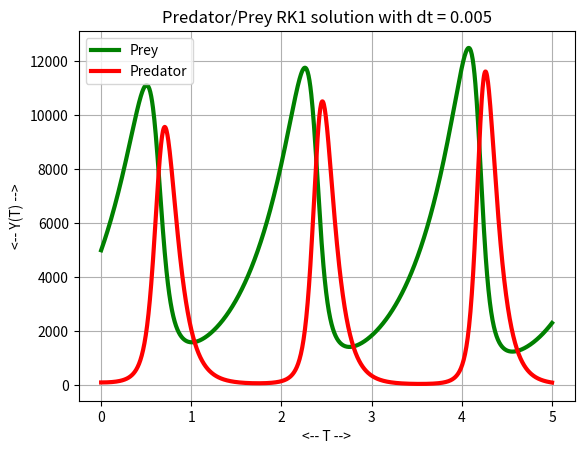
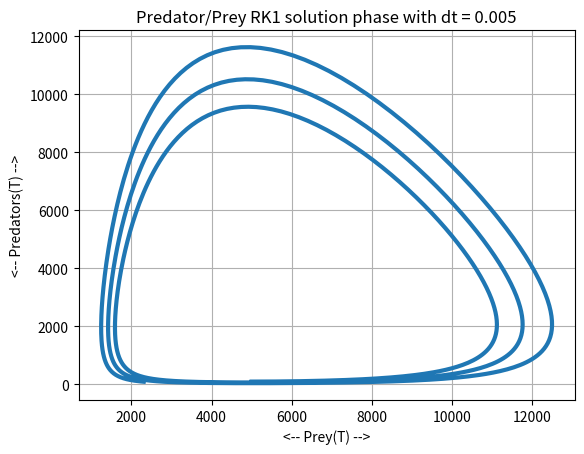
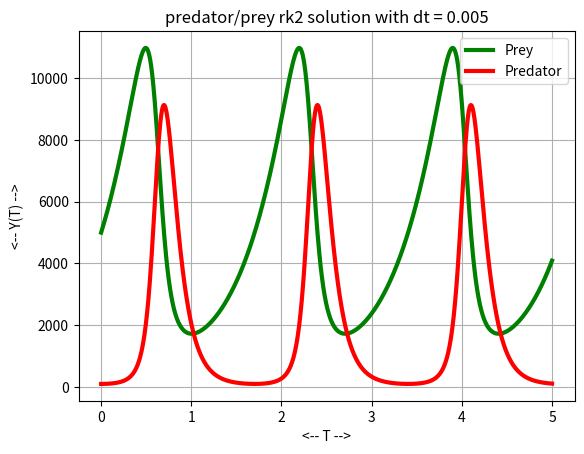
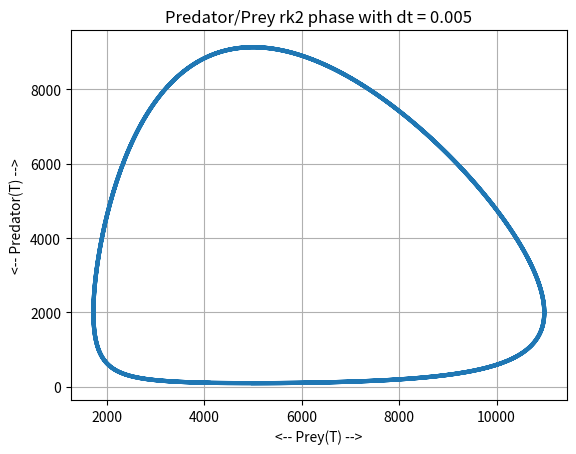
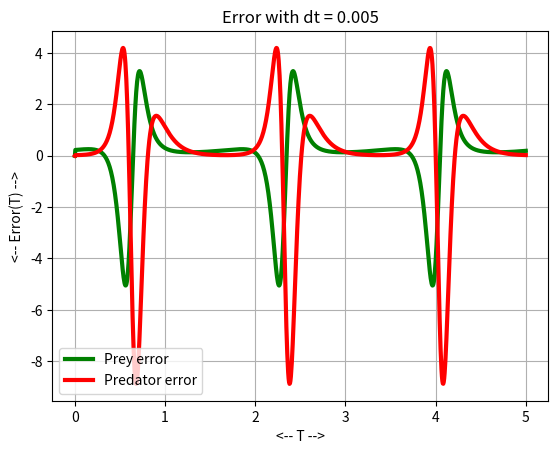
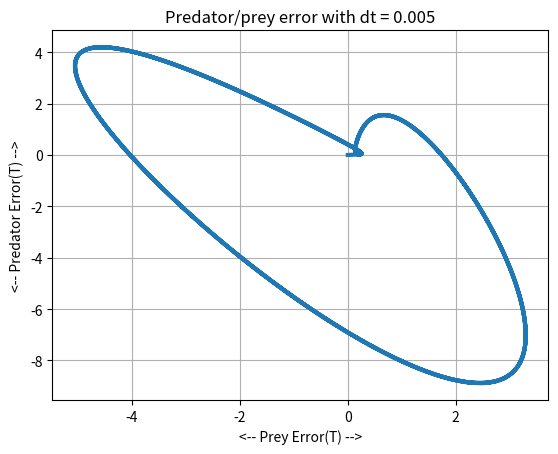

Write Python code to recreate these figures, in order.
#! /usr/bin/env python3
#
def predator_deriv ( t, y ):

#*****************************************************************************80
#
## predator_deriv() returns the right hand side of the predator test problem.
#
#  Licensing:
#
#    This code is distributed under the MIT license.
#
#  Modified:
#
#    20 October 2022
#
#  Author:
#
#    John Burkardt
#
  import numpy as np

  drdt =   2.0 * y[0] - 0.001 * y[0] * y[1]
  dfdt = -10.0 * y[1] + 0.002 * y[0] * y[1]

  dydt = np.array ( [ drdt, dfdt ] )

  return dydt

def predator_rk12 ( ):

#*****************************************************************************80
#
## predator_rk12() calls rk12() with specific values of n, a, b, and y0.
#
#  Licensing:
#
#    This code is distributed under the MIT license.
#
#  Modified:
#
#    20 October 2022
#
#  Author:
#
#    John Burkardt
#
  import matplotlib.pyplot as plt
  import numpy as np

  f = predator_deriv
  tspan = np.array ( [ 0.0, 5.0 ] )
  y0 = np.array ( [ 5000, 100 ] )
  n = 1000

  t, y, e = rk12 ( f, tspan, y0, n )

  dt = ( tspan[1] - tspan[0] ) / n

  plt.clf ( )
  plt.plot ( t, e[:,0], 'g', linewidth = 3 )
  plt.plot ( t, e[:,1], 'r', linewidth = 3 )
  plt.grid ( True )
  plt.xlabel ( '<-- T -->' )
  plt.ylabel ( '<-- Error(T) -->' )
  label = ( 'Error with dt = %g' % ( dt ) )
  plt.title ( label )
  plt.legend ( [ 'Prey error', 'Predator error' ] )
  filename = 'error_rk12_time.png'
  plt.savefig ( filename )
  print ( '  Graphics saved as "' + filename + '"' )
  plt.close ( )

  plt.clf ( )
  plt.plot ( e[:,0], e[:,1], linewidth = 3 )
  plt.grid ( True )
  plt.xlabel ( '<-- Prey Error(T) -->' )
  plt.ylabel ( '<-- Predator Error(T) -->' )
  label = ( 'Predator/prey error with dt = %g' % ( dt ) )
  plt.title ( label )
  filename = 'error_rk12_phase.png'
  plt.savefig ( filename )
  print ( '  Graphics saved as "' + filename + '"' )
  plt.close ( )

  return

def predator_rk1 ( ):

#*****************************************************************************80
#
## predator_rk1() calls rk1() with specific values of n, a, b, and y0.
#
#  Licensing:
#
#    This code is distributed under the MIT license.
#
#  Modified:
#
#    20 October 2022
#
#  Author:
#
#    John Burkardt
#
  import matplotlib.pyplot as plt
  import numpy as np

  f = predator_deriv
  tspan = np.array ( [ 0.0, 5.0 ] )
  y0 = np.array ( [ 5000, 100 ] )
  n = 1000
  
  t, y = rk1 ( f, tspan, y0, n )

  dt = ( tspan[1] - tspan[0] ) / n

  plt.clf ( )
  plt.plot ( t, y[:,0], 'g', linewidth = 3 )
  plt.plot ( t, y[:,1], 'r', linewidth = 3 )
  plt.grid ( True )
  plt.xlabel ( '<-- T -->' )
  plt.ylabel ( '<-- Y(T) -->' )
  label =  ( 'Predator/Prey RK1 solution with dt = %g' % ( dt ) )
  plt.title ( label )
  plt.legend ( [ 'Prey', 'Predator' ] )
  filename = 'predator_rk1_time.png'
  plt.savefig ( filename )
  print ( '  Graphics saved as "' + filename + '"' )
  plt.close ( )

  plt.clf ( )
  plt.plot ( y[:,0], y[:,1], linewidth = 3 )
  plt.grid ( True )
  plt.xlabel ( '<-- Prey(T) -->' )
  plt.ylabel ( '<-- Predators(T) -->' )
  label = ( 'Predator/Prey RK1 solution phase with dt = %g' % ( dt ) )
  plt.title ( label )
  filename = 'predator_rk1_phase.png'
  plt.savefig ( filename )
  print ( '  Graphics saved as "' + filename + '"' )
  plt.close ( )

  return

def predator_rk2 ( ):

#*****************************************************************************80
#
## predator_rk2() calls rk2() with specific values of n, a, b, and y0.
#
#  Licensing:
#
#    This code is distributed under the MIT license.
#
#  Modified:
#
#    20 October 2022
#
#  Author:
#
#    John Burkardt
#
  import matplotlib.pyplot as plt
  import numpy as np

  f = predator_deriv
  tspan = np.array ( [ 0.0, 5.0 ] )
  y0 = np.array ( [ 5000, 100 ] )
  n = 1000

  t, y = rk2 ( f, tspan, y0, n )

  dt = ( tspan[1] - tspan[0] ) / n

  plt.clf ( )
  plt.plot ( t, y[:,0], 'g', linewidth = 3 )
  plt.plot ( t, y[:,1], 'r', linewidth = 3 )
  plt.grid ( True )
  plt.xlabel ( '<-- T -->' )
  plt.ylabel ( '<-- Y(T) -->' )
  label = ( 'predator/prey rk2 solution with dt = %g' % ( dt ) )
  plt.title ( label )
  plt.legend ( [ 'Prey', 'Predator' ] )
  filename = 'predator_rk2_time.png'
  plt.savefig ( filename )
  print ( '  Graphics saved as "' + filename + '"' )
  plt.close ( )

  plt.clf ( )
  plt.plot ( y[:,0], y[:,1], linewidth = 3 )
  plt.grid ( True )
  plt.xlabel ( '<-- Prey(T) -->' )
  plt.ylabel ( '<-- Predator(T) -->' )
  label = ( 'Predator/Prey rk2 phase with dt = %g' % ( dt ) )
  plt.title ( label )
  filename = 'predator_rk2_phase.png'
  plt.savefig ( filename )
  print ( '  Graphics saved as "' + filename + '"' )
  plt.close ( )

  return

def rk12 ( yprime, tspan, y0, n ):

#*****************************************************************************80
#
## rk12() uses explicit Runge-Kutta schemes of order 1 and 2.
#
#  Discussion:
#
#    This function uses an explicit Runge-Kutta method of order 2 to
#    approximate the solution of a differential equation of the form:
#      y' = yprime(t,y)
#      y(tspan(1)) = y0
#    and estimates the approximation error by comparing the solution
#    obtained from a Runge-Kutta method of order 1.
#
#  Licensing:
#
#    This code is distributed under the MIT license.
#
#  Modified:
#
#    20 October 2022
#
#  Author:
#
#    John Burkardt
#
#  Input:
#
#    function handle yprime: defines the derivative function of the form
#      value = yprime ( t, y )
#
#    real tspan(2): contains the initial and final times.
#
#    real y0(m): contains the initial condition.
#
#    integer n: the number of steps to take.
#
#  Output:
#
#    real t(n+1): the times.
#
#    real y(n+1,m): the estimated solution values.
#
#    real e(n+1,m): an estimate for the error made at each step.
#
  import numpy as np

  m = len ( y0 )
  t = np.zeros ( n + 1 )
  y = np.zeros ( [ n + 1, m ] )
  e = np.zeros ( [ n + 1, m ] )

  dt = ( tspan[1] - tspan[0] ) / n

  t[0] = tspan[0]
  y[0,:] = y0[:]
  e[0,:] = 0.0
 
  for i in range ( 0, n ):
    k1 = dt * yprime ( t[i],      y[i,:] )
    yt = y[i,:] + np.transpose ( k1 )
    k2 = dt * yprime ( t[i] + dt, y[i,:] + np.transpose ( k1 ) )
    t[i+1] = t[i] + dt
    y[i+1,:] = y[i,:] + 0.5 * np.transpose ( k1 ) + 0.5 * np.transpose ( k2 )
    e[i+1,:] = y[i+1,:] - yt

  return t, y, e 

def rk12_test ( ):

#*****************************************************************************80
#
## rk12_test() tests rk12().
#
#  Licensing:
#
#    This code is distributed under the MIT license.
#
#  Modified:
#
#    20 October 2022
#
#  Author:
#
#    John Burkardt
#
  import numpy as np
  import platform

  print ( '' )
  print ( 'rk12_test():' )
  print ( '  python version: ' + platform.python_version ( ) )
  print ( '  numpy version:  ' + np.version.version )
  print ( '  Test rk12().' )

  predator_rk1 ( )
  predator_rk2 ( )
  predator_rk12 ( )
#
#  Terminate.
#
  print ( '' )
  print ( 'rk12_test():' )
  print ( '  Normal end of execution.' )

  return

def rk1 ( yprime, tspan, y0, n ):

#*****************************************************************************80
#
## rk1() uses an explicit Runge-Kutta scheme of order 1.
#
#  Discussion:
#
#    This function approximates the solution of a differential
#    equation of the form:
#      y' = yprime(t,y)
#      y(tspan(1)) = y0
#
#  Licensing:
#
#    This code is distributed under the MIT license.
#
#  Modified:
#
#    20 October 2022
#
#  Author:
#
#    John Burkardt
#
#  Input:
#
#    function handle yprime: defines the derivative function of the form
#      value = yprime ( t, y )
#
#    real tspan(2): contains the initial and final times.
#
#    real y0(m): contains the initial condition.
#
#    integer n: the number of steps to take.
#
#  Output:
#
#    real t(n+1): the times.
#
#    real y(n+1,m): the estimated solution values.
#
  import numpy as np

  m = len ( y0 )
  t = np.zeros ( n + 1 )
  y = np.zeros ( [ n + 1, m ] )

  dt = ( tspan[1] - tspan[0] ) / n

  t[0] = tspan[0]
  y[0,:] = y0[:]
 
  for i in range ( 0, n ):
    t[i+1] = t[i] + dt
    k1 = dt * yprime ( t[i], y[i,:] )
    y[i+1,:] = y[i,:] + np.transpose ( k1 )

  return t, y

def rk2 ( yprime, tspan, y0, n ):

#*****************************************************************************80
#
## rk2() uses an explicit Runge-Kutta scheme of order 2.
#
#  Discussion:
#
#    This function approximates the solution of a differential
#    equation of the form:
#      y' = yprime(t,y)
#      y(tspan(1)) = y0
#
#  Licensing:
#
#    This code is distributed under the MIT license.
#
#  Modified:
#
#    20 October 2022
#
#  Author:
#
#    John Burkardt
#
#  Input:
#
#    function handle yprime: defines the derivative function of the form
#      value = yprime ( t, y )
#
#    real tspan(2): contains the initial and final times.
#
#    real y0(m): contains the initial condition.
#
#    integer n: the number of steps to take.
#
#  Output:
#
#    real t(n+1): the times.
#
#    real y(n+1,m): the estimated solution values.
#
  import numpy as np

  m = len ( y0 )
  t = np.zeros ( n + 1 )
  y = np.zeros ( [ n + 1, m ] )

  dt = ( tspan[1] - tspan[0] ) / n

  t[0] = tspan[0]
  y[0,:] = y0[:]
 
  for i in range ( 0, n ):
    t[i+1] = t[i] + dt
    k1 = dt * yprime ( t[i],      y[i,:]      )
    k2 = dt * yprime ( t[i] + dt, y[i,:] + np.transpose ( k1 ) )
    y[i+1,:] = y[i,:] + 0.5 * np.transpose ( k1 ) + 0.5 * np.transpose ( k2 )

  return t, y

def timestamp ( ):

#*****************************************************************************80
#
## timestamp() prints the date as a timestamp.
#
#  Licensing:
#
#    This code is distributed under the MIT license. 
#
#  Modified:
#
#    21 August 2019
#
#  Author:
#
#    John Burkardt
#
  import time

  t = time.time ( )
  print ( time.ctime ( t ) )

  return

if ( __name__ == '__main__' ):
  timestamp ( )
  rk12_test ( )
  timestamp ( )
